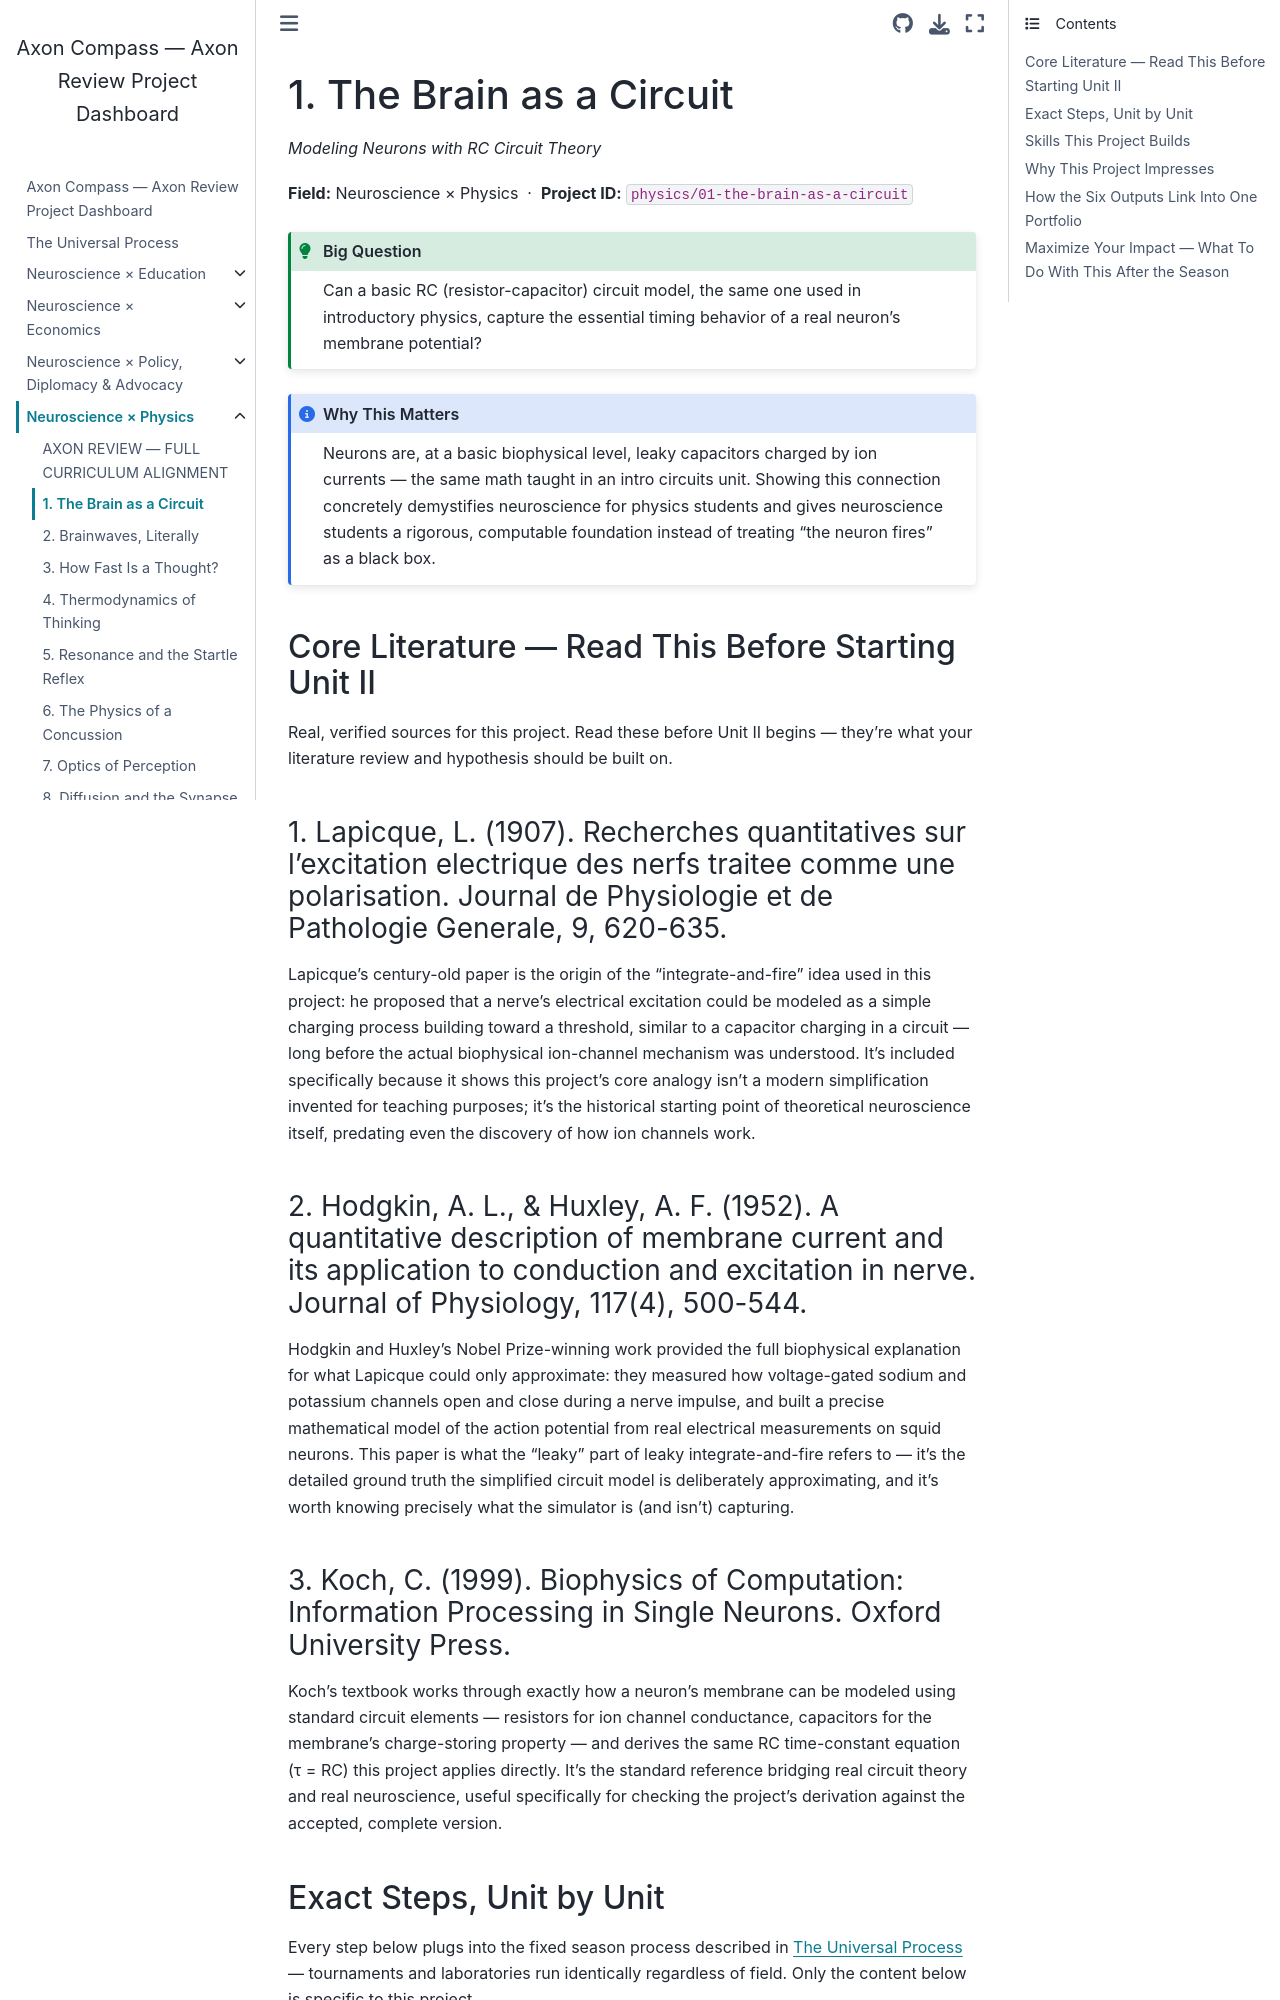

repository: fantina01/axon-compass · page: fields/physics/01-the-brain-as-a-circuit.html · generator: jekyll

# 1. The Brain as a Circuit

*Modeling Neurons with RC Circuit Theory*

**Field:** Neuroscience × Physics &nbsp;·&nbsp; **Project ID:** `physics/01-the-brain-as-a-circuit`

```{admonition} Big Question
:class: tip
Can a basic RC (resistor-capacitor) circuit model, the same one used in introductory physics, capture the essential timing behavior of a real neuron's membrane potential?
```

```{admonition} Why This Matters
:class: note
Neurons are, at a basic biophysical level, leaky capacitors charged by ion currents — the same math taught in an intro circuits unit. Showing this connection concretely demystifies neuroscience for physics students and gives neuroscience students a rigorous, computable foundation instead of treating "the neuron fires" as a black box.
```

## Core Literature — Read This Before Starting Unit II

Real, verified sources for this project. Read these before Unit II begins — they're what your literature review and hypothesis should be built on.

### 1. Lapicque, L. (1907). Recherches quantitatives sur l'excitation electrique des nerfs traitee comme une polarisation. Journal de Physiologie et de Pathologie Generale, 9, 620-635.

Lapicque's century-old paper is the origin of the "integrate-and-fire" idea used in this project: he proposed that a nerve's electrical excitation could be modeled as a simple charging process building toward a threshold, similar to a capacitor charging in a circuit — long before the actual biophysical ion-channel mechanism was understood. It's included specifically because it shows this project's core analogy isn't a modern simplification invented for teaching purposes; it's the historical starting point of theoretical neuroscience itself, predating even the discovery of how ion channels work.

### 2. Hodgkin, A. L., & Huxley, A. F. (1952). A quantitative description of membrane current and its application to conduction and excitation in nerve. Journal of Physiology, 117(4), 500-544.

Hodgkin and Huxley's Nobel Prize-winning work provided the full biophysical explanation for what Lapicque could only approximate: they measured how voltage-gated sodium and potassium channels open and close during a nerve impulse, and built a precise mathematical model of the action potential from real electrical measurements on squid neurons. This paper is what the "leaky" part of leaky integrate-and-fire refers to — it's the detailed ground truth the simplified circuit model is deliberately approximating, and it's worth knowing precisely what the simulator is (and isn't) capturing.

### 3. Koch, C. (1999). Biophysics of Computation: Information Processing in Single Neurons. Oxford University Press.

Koch's textbook works through exactly how a neuron's membrane can be modeled using standard circuit elements — resistors for ion channel conductance, capacitors for the membrane's charge-storing property — and derives the same RC time-constant equation (τ = RC) this project applies directly. It's the standard reference bridging real circuit theory and real neuroscience, useful specifically for checking the project's derivation against the accepted, complete version.

## Exact Steps, Unit by Unit

Every step below plugs into the fixed season process described in {doc}`../../process` — tournaments and laboratories run identically regardless of field. Only the content below is specific to this project.
